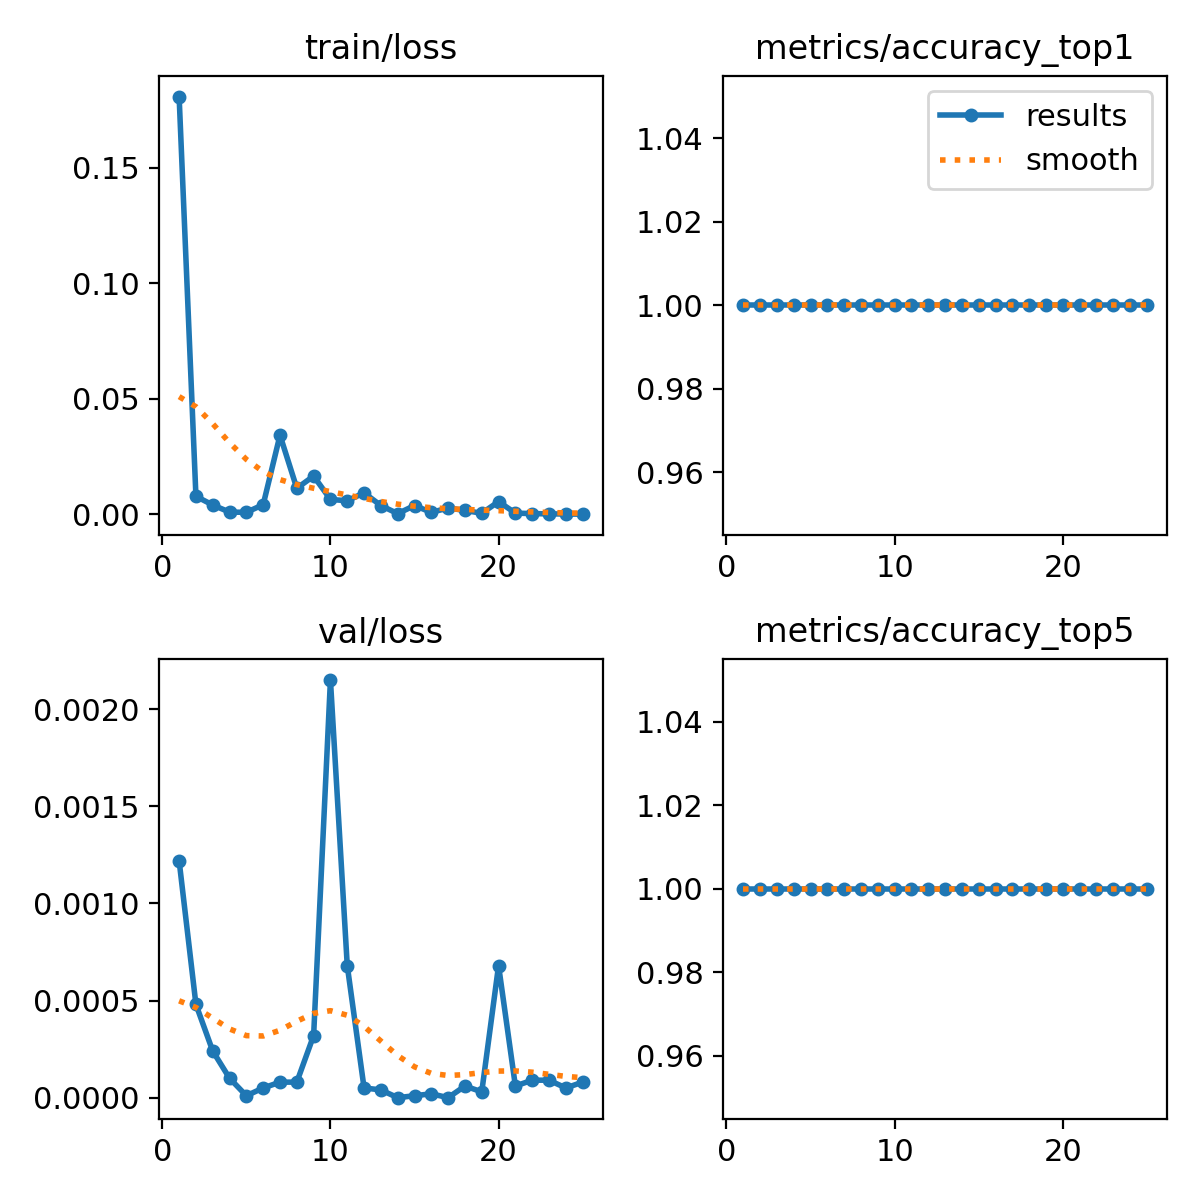

The table this chart was drawn from, first rows:
epoch, time, train/loss, metrics/accuracy_top1, metrics/accuracy_top5, val/loss, lr/pg0, lr/pg1, lr/pg2
1, 4.008, 0.1808, 1, 1, 0.00122, 0.0005495, 0.0005495, 0.0005495
2, 5.984, 0.00783, 1, 1, 0.00048, 0.001061, 0.001061, 0.001061
3, 7.809, 0.00404, 1, 1, 0.00024, 0.001529, 0.001529, 0.001529
4, 9.636, 0.00098, 1, 1, 0.0001, 0.001469, 0.001469, 0.001469
5, 11.48, 0.00088, 1, 1, 1e-05, 0.001403, 0.001403, 0.001403
6, 13.4, 0.00418, 1, 1, 5e-05, 0.001337, 0.001337, 0.001337
7, 15.23, 0.03427, 1, 1, 8e-05, 0.001271, 0.001271, 0.001271
8, 17.05, 0.01128, 1, 1, 8e-05, 0.001205, 0.001205, 0.001205
9, 18.9, 0.01659, 1, 1, 0.00032, 0.001139, 0.001139, 0.001139
10, 20.72, 0.00645, 1, 1, 0.00215, 0.001073, 0.001073, 0.001073
11, 22.57, 0.00589, 1, 1, 0.00068, 0.001007, 0.001007, 0.001007
12, 24.41, 0.0093, 1, 1, 5e-05, 0.0009409, 0.0009409, 0.0009409
13, 26.26, 0.00383, 1, 1, 4e-05, 0.0008748, 0.0008748, 0.0008748
14, 28.12, 0.00032, 1, 1, 0, 0.0008088, 0.0008088, 0.0008088
15, 29.96, 0.00381, 1, 1, 1e-05, 0.0007428, 0.0007428, 0.0007428
16, 32.54, 0.00087, 1, 1, 2e-05, 0.0006768, 0.0006768, 0.0006768
17, 34.4, 0.00274, 1, 1, 0, 0.0006108, 0.0006108, 0.0006108
18, 36.25, 0.0017, 1, 1, 6e-05, 0.0005448, 0.0005448, 0.0005448
19, 38.22, 0.00046, 1, 1, 3e-05, 0.0004788, 0.0004788, 0.0004788
20, 40.09, 0.00553, 1, 1, 0.00068, 0.0004127, 0.0004127, 0.0004127
21, 41.93, 0.00054, 1, 1, 6e-05, 0.0003467, 0.0003467, 0.0003467
22, 43.76, 0.00033, 1, 1, 9e-05, 0.0002807, 0.0002807, 0.0002807
23, 45.58, 0.00021, 1, 1, 9e-05, 0.0002147, 0.0002147, 0.0002147
24, 47.4, 0.00015, 1, 1, 5e-05, 0.0001487, 0.0001487, 0.0001487
25, 49.27, 8e-05, 1, 1, 8e-05, 8.26832e-05, 8.26832e-05, 8.26832e-05
